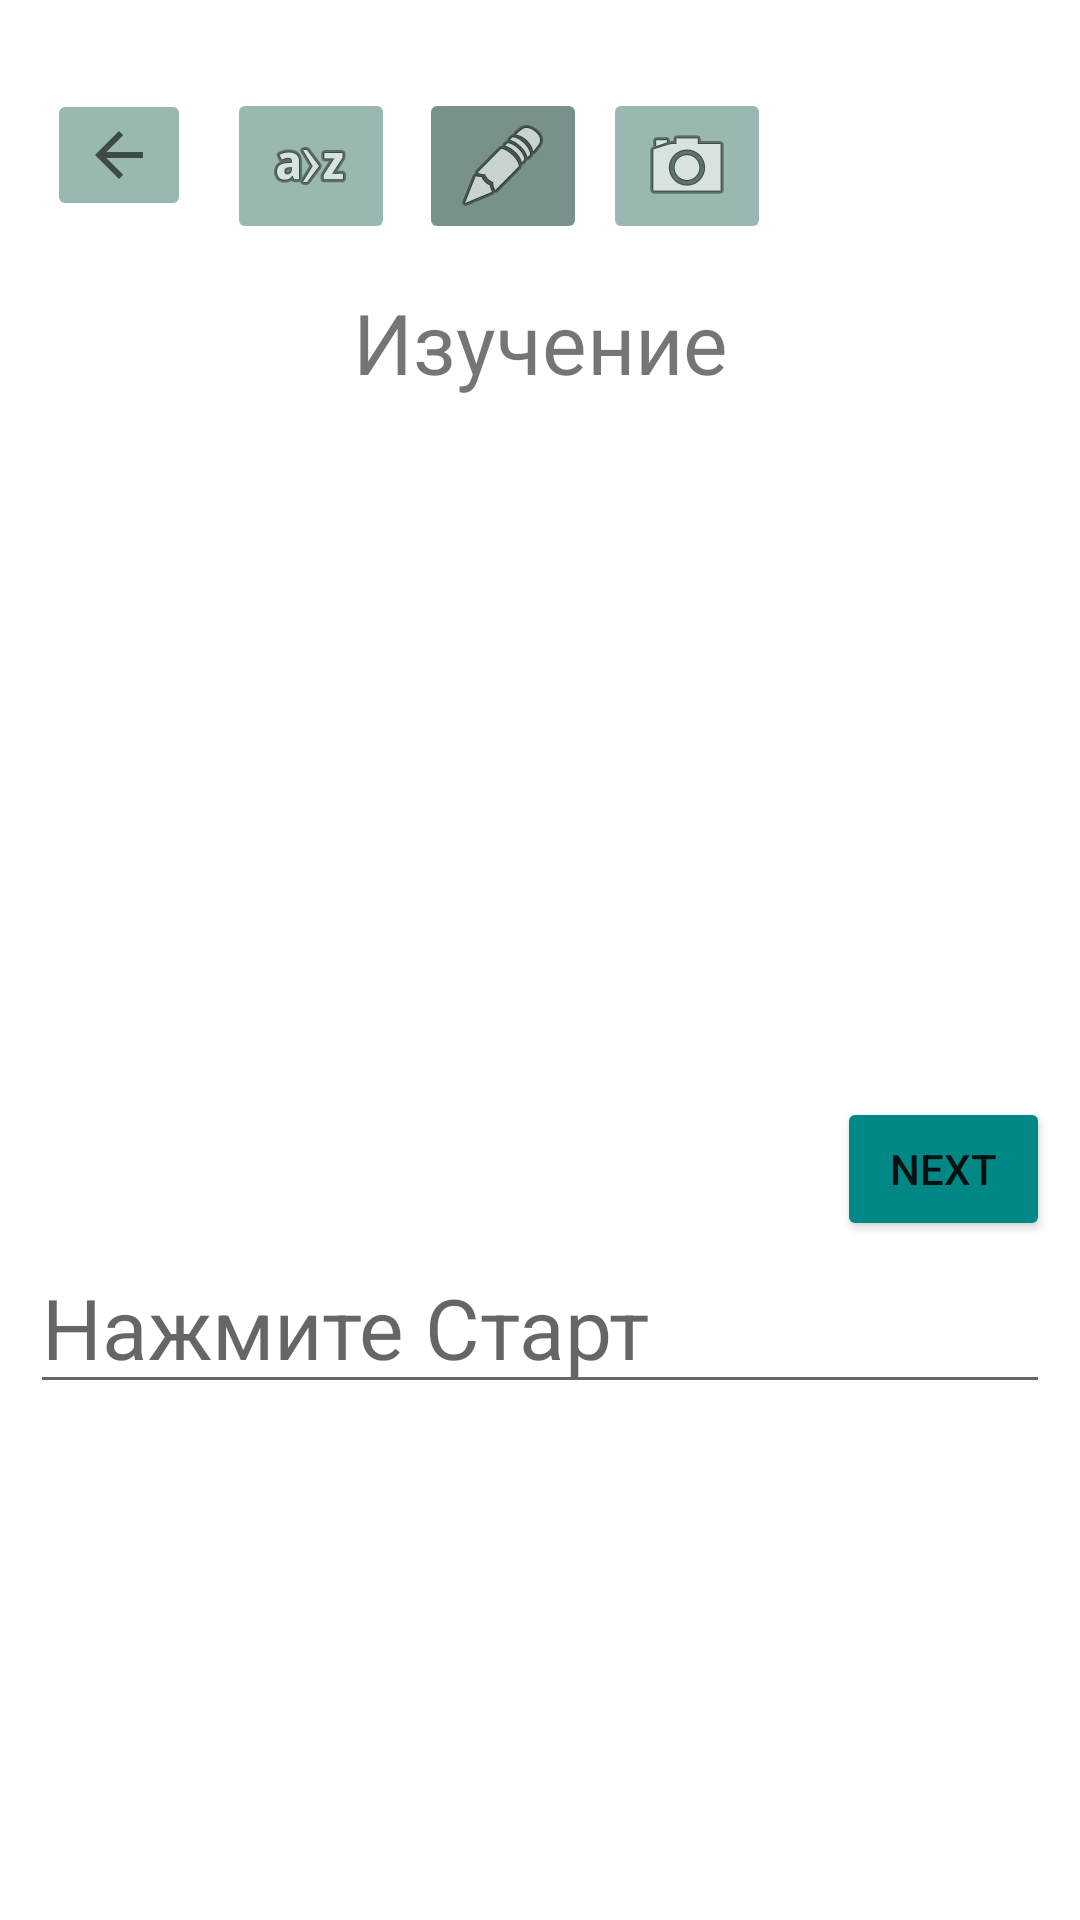

Write the Android layout XML for this screen, with the resource values it uses.
<!-- AndroidManifest.xml: application theme Theme.ProjectBeta2 -->
<!-- res/layout/activity_teaching2.xml -->
<?xml version="1.0" encoding="utf-8"?>
<androidx.constraintlayout.widget.ConstraintLayout xmlns:android="http://schemas.android.com/apk/res/android"
    xmlns:app="http://schemas.android.com/apk/res-auto"
    xmlns:tools="http://schemas.android.com/tools"
    android:layout_width="match_parent"
    android:layout_height="match_parent"
    tools:context="com.myproject.projectbeta2.Teaching2">


    <ImageButton
        android:id="@+id/imageButton2"
        android:layout_width="wrap_content"
        android:layout_height="wrap_content"
        android:backgroundTint="#98B8B1"
        app:layout_constraintBottom_toBottomOf="parent"
        app:layout_constraintEnd_toEndOf="parent"
        app:layout_constraintHorizontal_bias="0.05"
        app:layout_constraintStart_toStartOf="parent"
        app:layout_constraintTop_toTopOf="parent"
        app:layout_constraintVertical_bias="0.05"
        app:srcCompat="?attr/actionModeCloseDrawable" />

    <ImageButton
        android:id="@+id/imageButton4"
        android:layout_width="wrap_content"
        android:layout_height="wrap_content"
        android:backgroundTint="#98B8B1"
        app:layout_constraintBottom_toBottomOf="parent"
        app:layout_constraintEnd_toEndOf="parent"
        app:layout_constraintHorizontal_bias="0.05"
        app:layout_constraintStart_toEndOf="@+id/imageButton2"
        app:layout_constraintTop_toTopOf="parent"
        app:layout_constraintVertical_bias="0.05"
        app:srcCompat="@android:drawable/ic_menu_sort_alphabetically" />

    <ImageButton
        android:id="@+id/imageButton5"
        android:layout_width="wrap_content"
        android:layout_height="wrap_content"
        android:backgroundTint="#FF78918C"
        app:layout_constraintBottom_toBottomOf="parent"
        app:layout_constraintEnd_toEndOf="@+id/linearLayout3"
        app:layout_constraintHorizontal_bias="0.05"
        app:layout_constraintStart_toEndOf="@+id/imageButton4"
        app:layout_constraintTop_toTopOf="parent"
        app:layout_constraintVertical_bias="0.05"
        app:srcCompat="@android:drawable/ic_menu_edit" />

    <ImageButton
        android:id="@+id/imageButton6"
        android:layout_width="wrap_content"
        android:layout_height="wrap_content"
        android:backgroundTint="#98B8B1"
        app:layout_constraintBottom_toBottomOf="parent"
        app:layout_constraintEnd_toEndOf="parent"
        app:layout_constraintHorizontal_bias="0.05"
        app:layout_constraintStart_toEndOf="@+id/imageButton5"
        app:layout_constraintTop_toTopOf="parent"
        app:layout_constraintVertical_bias="0.05"
        app:srcCompat="@android:drawable/ic_menu_camera" />

    <LinearLayout
        android:layout_width="0dp"
        android:layout_height="wrap_content"
        android:layout_marginStart="10dp"
        android:layout_marginEnd="10dp"
        android:orientation="vertical"
        app:layout_constraintBottom_toBottomOf="@+id/linearLayout3"
        app:layout_constraintEnd_toEndOf="parent"
        app:layout_constraintStart_toStartOf="parent"
        app:layout_constraintTop_toTopOf="parent"
        app:layout_constraintVertical_bias="0.68">

        <LinearLayout
            android:layout_width="match_parent"
            android:layout_height="match_parent"
            android:orientation="horizontal">

            <TextView
                android:id="@+id/textView7"
                android:layout_width="269dp"
                android:layout_height="match_parent"
                android:gravity="center_vertical"
                android:textSize="24sp" />

            <Button
                android:id="@+id/button5"
                android:layout_width="wrap_content"
                android:layout_height="wrap_content"
                android:layout_weight="1"
                android:backgroundTint="@color/teal_700"
                android:text="Next" />
        </LinearLayout>

        <EditText
            android:id="@+id/editTextTextPersonName"
            android:layout_width="match_parent"
            android:layout_height="wrap_content"
            android:ems="10"
            android:hint="Нажмите Старт"
            android:inputType="textPersonName"
            android:textSize="28sp" />

    </LinearLayout>

    <LinearLayout
        android:id="@+id/linearLayout3"
        android:layout_width="match_parent"
        android:layout_height="match_parent"
        android:layout_marginStart="10dp"
        android:layout_marginTop="90dp"
        android:layout_marginEnd="10dp"
        android:orientation="vertical"
        app:layout_constraintBottom_toBottomOf="parent"
        app:layout_constraintEnd_toEndOf="parent"
        app:layout_constraintStart_toStartOf="parent"
        app:layout_constraintTop_toTopOf="parent">

        <TextView
            android:id="@+id/textView8"
            android:layout_width="match_parent"
            android:layout_height="48dp"
            android:gravity="center"
            android:text="Изучение"
            android:textSize="28sp" />

        <ImageView
            android:id="@+id/imageView2"
            android:layout_width="279dp"
            android:layout_height="279dp"
            android:layout_gravity="center"
            app:srcCompat="@drawable/ic_launcher_foreground" />

    </LinearLayout>

</androidx.constraintlayout.widget.ConstraintLayout>
<!-- resources referenced by this layout -->
<resources>
  <color name="teal_700">#FF018786</color>
  <style name="Theme.ProjectBeta2" parent="Theme.MaterialComponents.DayNight.DarkActionBar">
          
          <item name="colorPrimary">@color/myColor1</item>
          <item name="colorPrimaryVariant">@color/myColor2</item>
          <item name="colorOnPrimary">@color/white</item>
          
          <item name="colorSecondary">@color/teal_200</item>
          <item name="colorSecondaryVariant">@color/teal_700</item>
          <item name="colorOnSecondary">@color/black</item>
          
          <item name="android:statusBarColor" tools:targetApi="l">?attr/colorPrimaryVariant</item>
          
      </style>
  <color name="myColor1">#C3CF9F</color>
  <color name="myColor2">#e5e6ca</color>
  <color name="white">#FFFFFFFF</color>
  <color name="teal_200">#FF03DAC5</color>
  <color name="black">#FF000000</color>
</resources>
